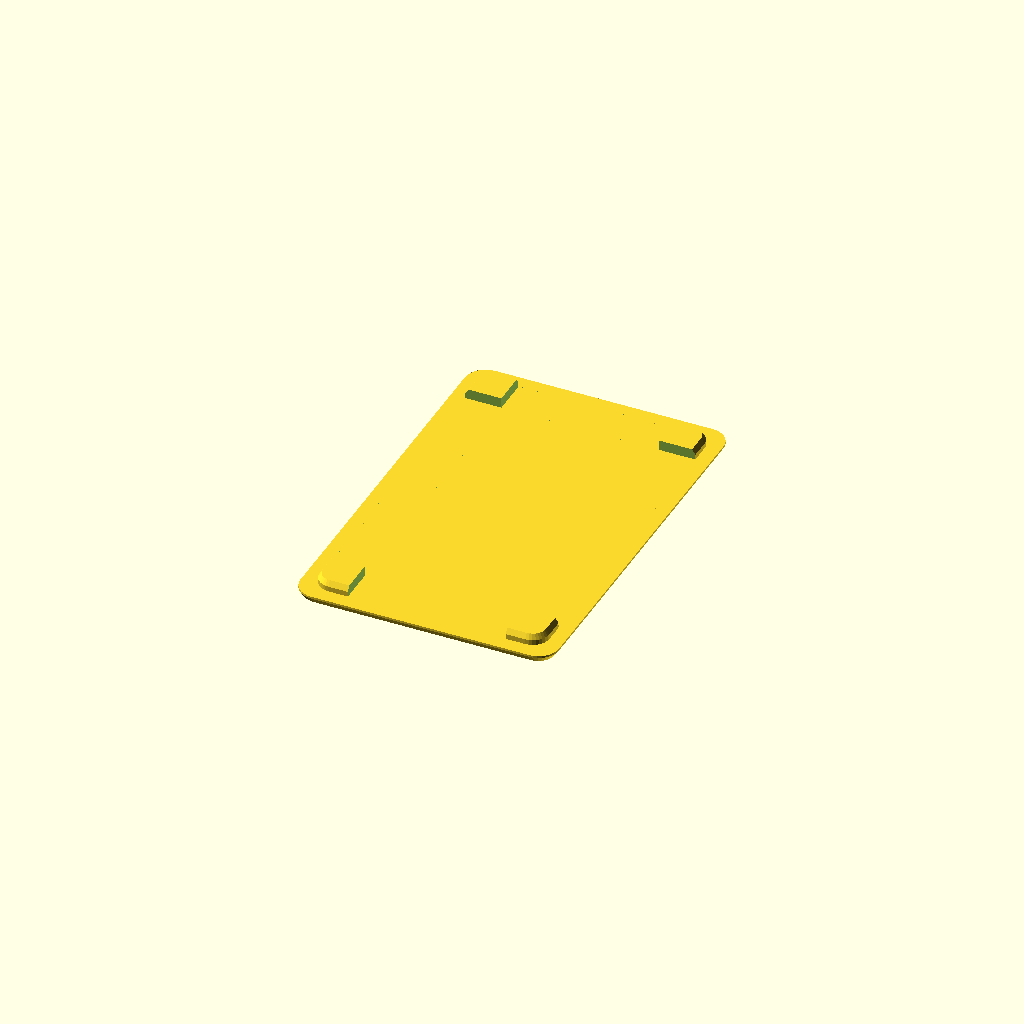
Cell 1: rendered with the file's own defaults.
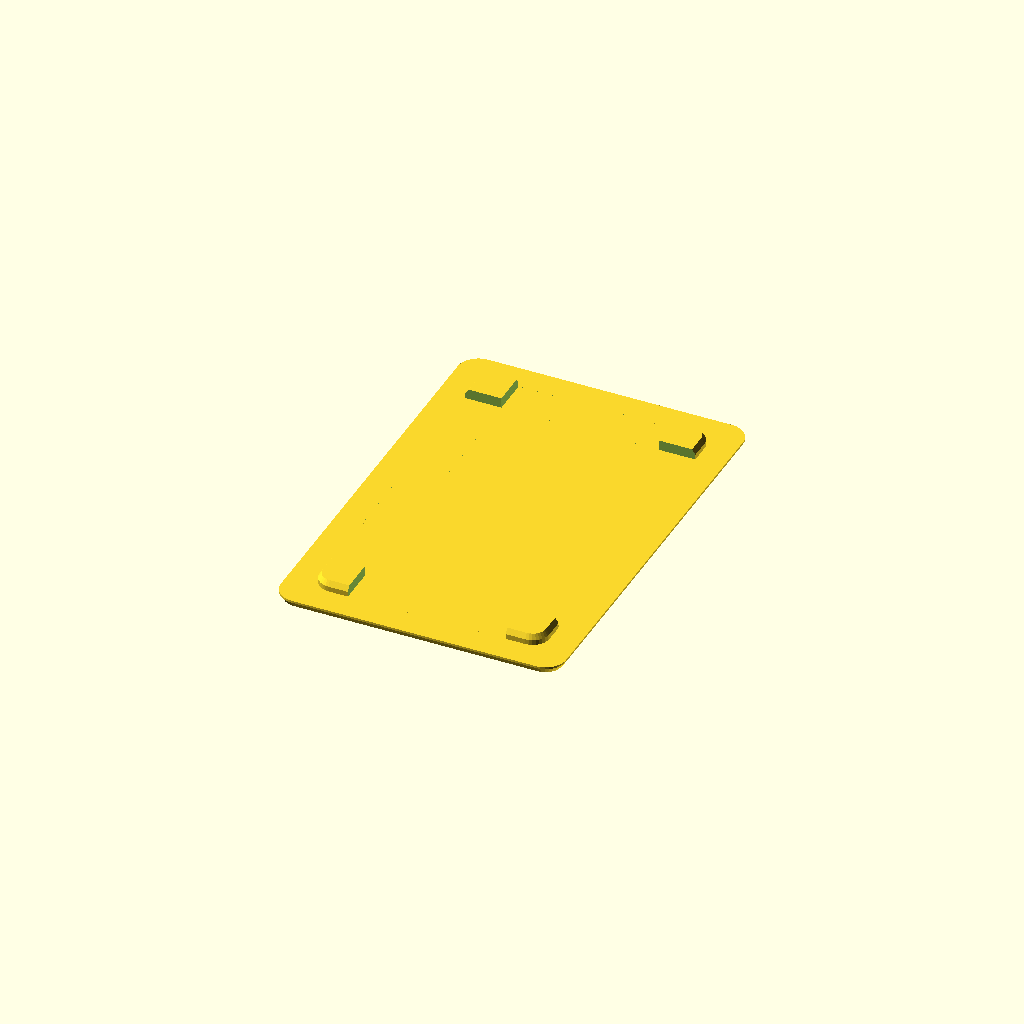
Cell 2: wall_thickness = 13 (everything else at default).
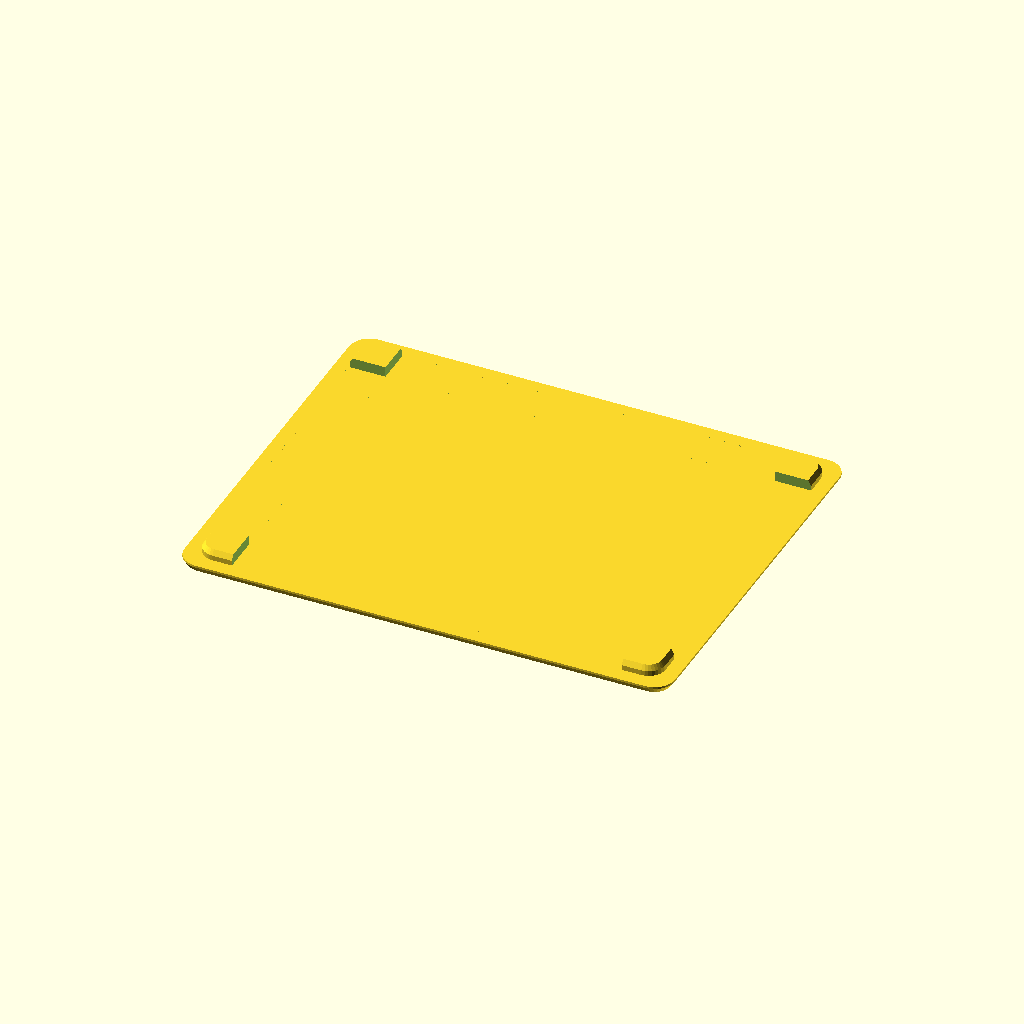
Cell 3 — bb_width set to 113, the other parameters unchanged.
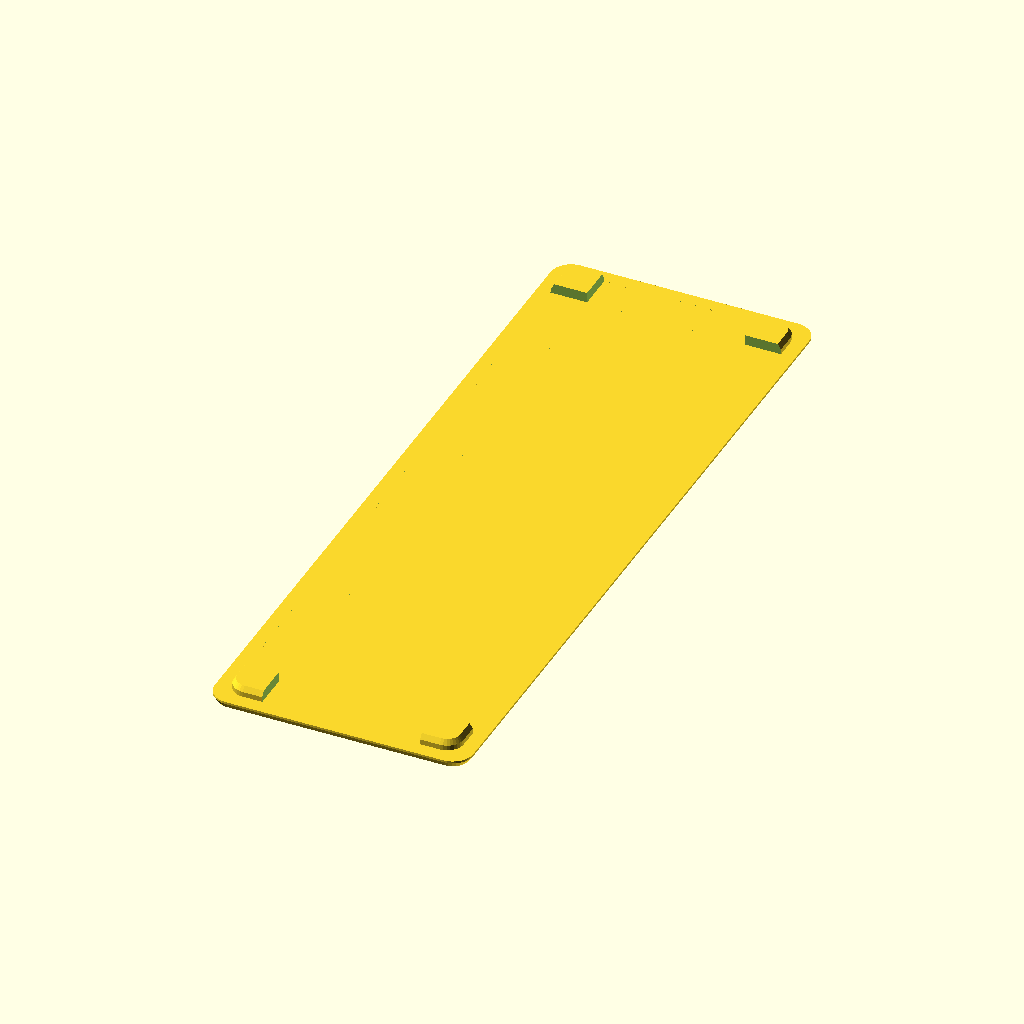
Cell 4 — bb_height set to 179, the other parameters unchanged.
All cells are drawn from one camera (rotation 55°, 0°, 25°, orthographic, colour scheme Cornfield), so only the parameter changes between them.
Source of the model, StepSounding/3D case/BeagleBoneBlack-lid.scad:
wall_thickness=6.5;
base_thickness=2.0;
bb_depth=20;
bb_width=56.5;
bb_height=89.5;
bb_curve_corner=10;

bb_lid_thickness=2;
bb_lid_depth=2.5;
bb_lid_shrink=.5;

corner_size=12;

// Battery holder
bat_width=32;
bat_height=64;
bat_depth=8;
bat_wall=5.0;
bat_ceil=2.0;

module RoundedBB(extra_width,extra_height,depth,curve=bb_curve_corner,bevel=0) {
	minkowski() {
		cube([bb_width-curve+extra_width,bb_height-curve+extra_height,depth-bevel],center=true);
		cylinder(r1=curve/2.5,r2=curve/2, h=.0001+bevel, $fn=32, center=true);
	}
}

module BeagleLid(curve=bb_curve_corner) {
	difference() {
		union() {
			RoundedBB(wall_thickness, wall_thickness, bb_lid_thickness, curve, bb_lid_thickness*3/4);
			translate([0,0,bb_lid_thickness/2+bb_lid_depth/2]) {
				difference() {
					rotate( [180,0,0] )
					RoundedBB(-bb_lid_shrink, -bb_lid_shrink, bb_lid_depth, curve-2,bb_lid_depth*1/2);
					*RoundedBB(-bb_lid_shrink-5, -bb_lid_shrink-5, bb_lid_depth, curve-2);
					cube([bb_width-1.5*corner_size,bb_height,bb_lid_depth*5],center=true);
					cube([bb_width,bb_height-1.5*corner_size,bb_lid_depth*5],center=true);
				}
			}
/*
			translate([0,-(bb_height-bat_height)/2+2,bb_lid_thickness/2+bat_depth/2+bat_ceil/2]) {
				cube([bat_width+bat_wall,bat_height+bat_wall,bat_depth+bat_ceil], center=true);
			}
*/
		}
/*
		// Carve out the space in the battery holder
		translate([0,-(bb_height-bat_height)/2+2,0]) {
			cube([bat_width,bat_height,bb_lid_thickness+bat_depth*2], center=true);
		}

		// Take slices out of the battery holder
		translate([0,-(bb_height-bat_height)/2+2,bb_lid_thickness/2+bat_depth/2+bat_ceil/2]) {
			cube([bat_width+bat_wall,20,bat_depth+bat_ceil], center=true);

			translate([0,-25,0])
				cube([bat_width+bat_wall,20,bat_depth+bat_ceil], center=true);

			translate([0,25,0])
				cube([bat_width+bat_wall,20,bat_depth+bat_ceil], center=true);
		}
*/
	}
}

BeagleLid();
Customizer parameters (derived from the source; name, type, default, range or options):
wall_thickness: number, default 6.5
base_thickness: number, default 2
bb_depth: number, default 20
bb_width: number, default 56.5
bb_height: number, default 89.5
bb_curve_corner: number, default 10
bb_lid_thickness: number, default 2
bb_lid_depth: number, default 2.5
bb_lid_shrink: number, default 0.5
corner_size: number, default 12
bat_width: number, default 32
bat_height: number, default 64
bat_depth: number, default 8
bat_wall: number, default 5
bat_ceil: number, default 2
